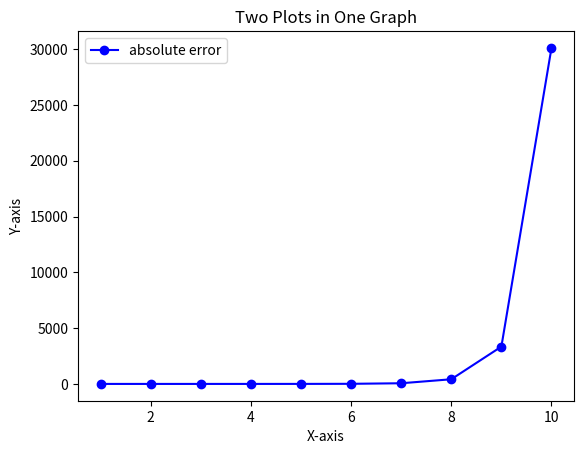

Here is the Python script that generated this plot:
from math import *
import matplotlib.pyplot as plt



global relative_err
global abs_err
x = []
y = []
z = []
def error(n):
    global abs_err
    global relative_err
    true_val= factorial(n)
    approx_val = sqrt(2*pi*n)* (n/e)**(n)
    




    abs_err = abs(true_val - approx_val)
    relative_err =  abs_err/true_val
    x.append(n)
    y.append(abs_err)
    z.append(relative_err)




for i in range(1, 11):
    error(i)
    print(i, abs_err, relative_err, '\n')
    






plt.plot(x, y, label='absolute error', color='blue', marker='o')
# plt.plot(x, z, label='relative error', color='red', marker='x')
plt.xlabel('X-axis')
plt.ylabel('Y-axis')
plt.title('Two Plots in One Graph')
plt.legend()
plt.show()
